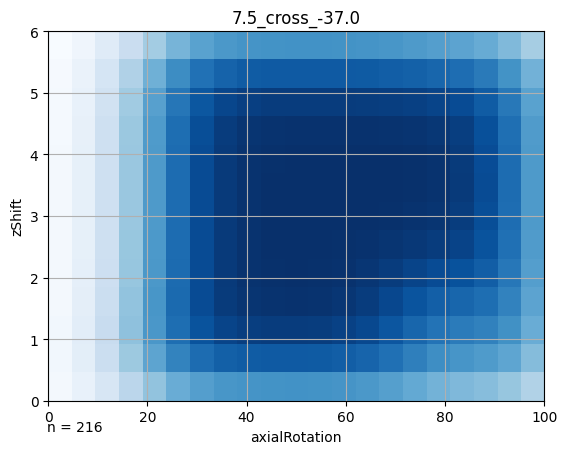

Source data for this figure (header and first rows):
0.000000, 0.000000, 0.040000
0.000000, 0.5, 0.05
0.000000, 1, 0.05
0.000000, 1.5, 0.05
0.000000, 2, 0.04
0.000000, 2.5, 0.04
0.000000, 3, 0.04
0.000000, 3.5, 0.04
0.000000, 4, 0.04
0.000000, 4.5, 0.04
0.000000, 5, 0.04
0.000000, 5.5, 0.03
0.000000, 6, 0.02
5, 0.000000, 0.09
5, 0.5, 0.12
5, 1, 0.13
5, 1.5, 0.12
5, 2, 0.11
5, 2.5, 0.11
5, 3, 0.11
5, 3.5, 0.11
5, 4, 0.11
5, 4.5, 0.1
5, 5, 0.1
5, 5.5, 0.09
5, 6, 0.06
10, 0.000000, 0.18
10, 0.5, 0.24
10, 1, 0.25
10, 1.5, 0.24
10, 2, 0.23
10, 2.5, 0.23
10, 3, 0.23
10, 3.5, 0.23
10, 4, 0.23
10, 4.5, 0.22
10, 5, 0.21
10, 5.5, 0.19
10, 6, 0.14
15, 0.000000, 0.3
15, 0.5, 0.39
15, 1, 0.43
15, 1.5, 0.42
15, 2, 0.41
15, 2.5, 0.4
15, 3, 0.4
15, 3.5, 0.4
15, 4, 0.4
15, 4.5, 0.4
15, 5, 0.38
15, 5.5, 0.34
15, 6, 0.25
20, 0.000000, 0.42
20, 0.5, 0.55
20, 1, 0.61
20, 1.5, 0.61
20, 2, 0.61
20, 2.5, 0.6
20, 3, 0.6
20, 3.5, 0.6
20, 4, 0.6
... 212 more rows
